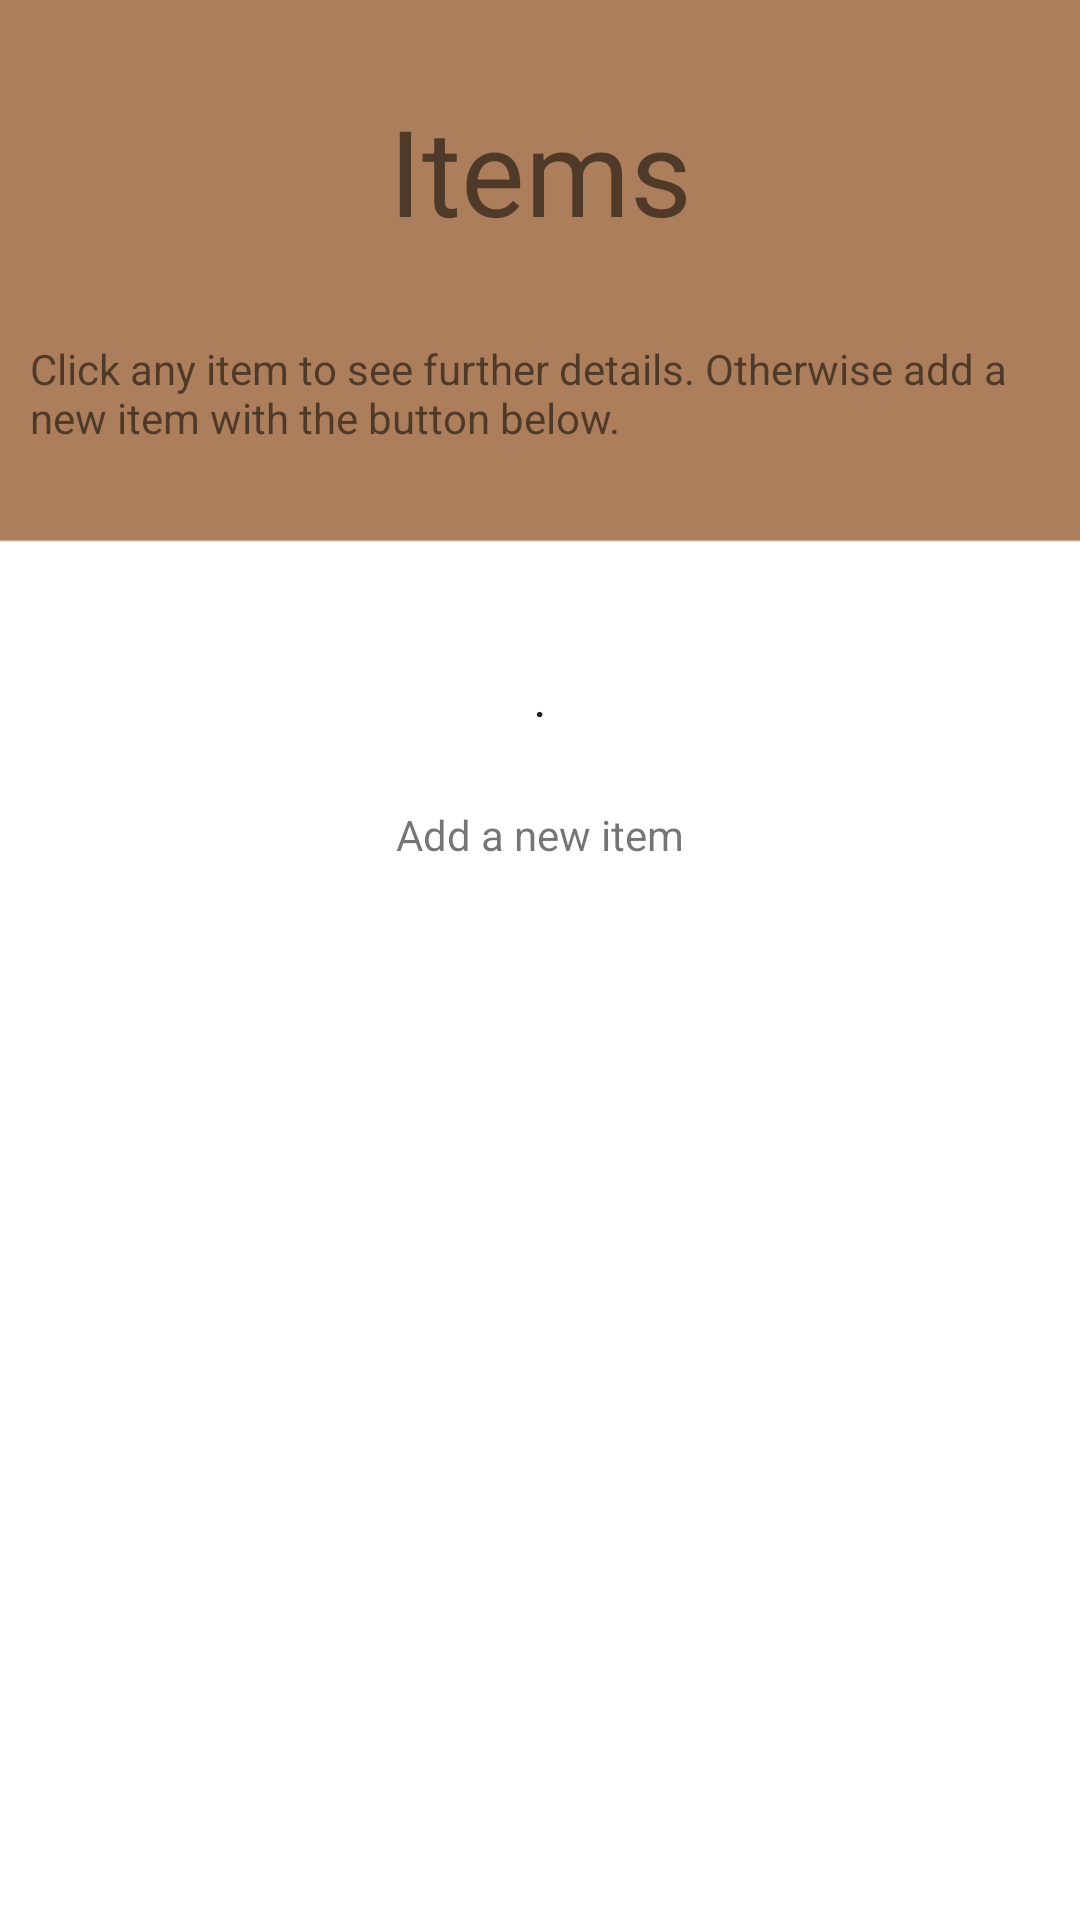

Write the Android layout XML for this screen, with the resource values it uses.
<!-- AndroidManifest.xml: application theme Theme.StoreDrobe -->
<!-- res/layout/activity_view_all_items_page.xml -->
<LinearLayout xmlns:android="http://schemas.android.com/apk/res/android"
    xmlns:app="http://schemas.android.com/apk/res-auto"
    xmlns:tools="http://schemas.android.com/tools"
    android:layout_width="match_parent"
    android:layout_height="match_parent"
    android:orientation="vertical"
    android:background="@drawable/brownheaderbg"
    tools:context=".ViewItemsPage">

    <TextView
        android:id="@+id/textView4"
        android:layout_width="match_parent"
        android:layout_height="wrap_content"
        android:text="Items"
        android:textSize="40dp"
        android:layout_marginTop="30dp"
        android:textAlignment="center"/>


    <TextView
        android:id="@+id/textView8"
        android:layout_width="match_parent"
        android:layout_height="wrap_content"
        android:layout_marginRight="10dp"
        android:layout_marginLeft="10dp"
        android:layout_marginTop="30dp"
        android:text="Click any item to see further details. Otherwise add a new item with the button below." />

    <Button
        android:id="@+id/addItemButton"
        android:layout_width="70dp"
        android:layout_height="70dp"
        android:layout_gravity="center"
        android:layout_marginTop="50dp"
        android:background="@drawable/addicon"
        android:text="." />

    <TextView
        android:id="@+id/textView7"
        android:layout_width="match_parent"
        android:layout_height="wrap_content"
        android:textAlignment="center"
        android:text="Add a new item"/>

    <ListView
        android:id="@+id/itemsLV2"
        android:layout_width="match_parent"
        android:layout_height="match_parent"
        android:layout_marginTop="20dp" />

</LinearLayout>
<!-- resources referenced by this layout -->
<resources>
  <!-- drawable brownheaderbg: png bitmap (drawable, 2409 bytes) -->
  <style name="Theme.StoreDrobe" parent="Theme.MaterialComponents.DayNight.NoActionBar">
          
          <item name="colorPrimary">@color/purple_500</item>
          <item name="colorPrimaryVariant">@color/SDbrown</item>
          <item name="colorOnPrimary">@color/white</item>
          
          <item name="colorSecondary">@color/teal_200</item>
          <item name="colorSecondaryVariant">@color/teal_700</item>
          <item name="colorOnSecondary">@color/black</item>
          
          <item name="android:statusBarColor" tools:targetApi="l">?attr/colorPrimaryVariant</item>
          
      </style>
  <color name="purple_500">#FF6200EE</color>
  <color name="SDbrown">#FF926F52</color>
  <color name="white">#FFFFFFFF</color>
  <color name="teal_200">#FF03DAC5</color>
  <color name="teal_700">#FF018786</color>
  <color name="black">#FF000000</color>
</resources>
